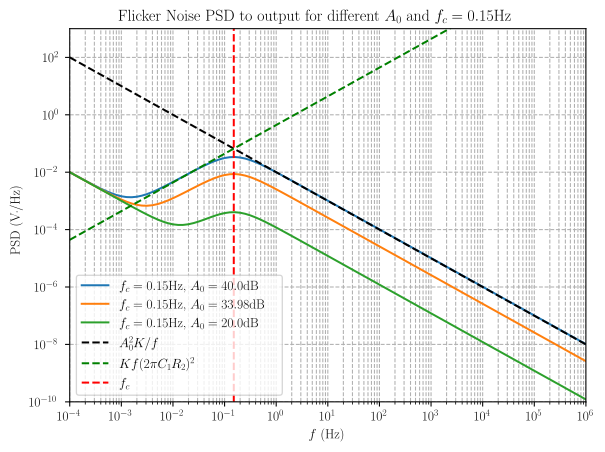

The table this chart was drawn from, first rows:
f, PSD_flicker_out_0, PSD_flicker_out_1, PSD_flicker_out_2, PSD_flicker_1, PSD_flicker_2
1.000000000000000048e-04, 1.004490426101896025e-02, 1.001144618418130239e-02, 1.000052828542375219e-02, 1.000000000000000000e+02, 4.402380469365273056e-05
1.258925411794167436e-04, 7.999813447981111991e-03, 7.957692235666301295e-03, 7.943947419016205228e-03, 7.943282347242814012e+01, 5.542268645270276463e-05
1.584893192461114190e-04, 6.380741855034423142e-03, 6.327714412116093763e-03, 6.310410720216429702e-03, 6.309573444801930009e+01, 6.977302836520785805e-05
1.995262314968878758e-04, 5.101467998481773979e-03, 5.034710446247580087e-03, 5.012926402886948643e-03, 5.011872336272725192e+01, 8.783903846679533853e-05
2.511886431509579545e-04, 4.093865845851960006e-03, 4.009823153066754617e-03, 3.982398695421055651e-03, 3.981071705534973404e+01, 1.105827976734140354e-04
3.162277660168379394e-04, 3.304276839014289122e-03, 3.198473529285964304e-03, 3.163948238743037253e-03, 3.162277660168379256e+01, 1.392154940983538532e-04
3.981071705534973523e-04, 2.690652345906274084e-03, 2.557454213610697077e-03, 2.513989559914245938e-03, 2.511886431509579509e+01, 1.752619232358986346e-04
5.011872336272725275e-04, 2.220314348939747898e-03, 2.052628519706550716e-03, 1.997909985956770624e-03, 1.995262314968878670e+01, 2.206416888815914367e-04
6.309573444801929842e-04, 1.868215084522046373e-03, 1.657112498280567279e-03, 1.588226391191242684e-03, 1.584893192461114175e+01, 2.777714290342178280e-04
7.943282347242813140e-04, 1.615602885208206269e-03, 1.349843199135000683e-03, 1.263121617363744406e-03, 1.258925411794167459e+01, 3.496935106815569796e-04
1.000000000000000021e-03, 1.449023040172634337e-03, 1.114456853377338193e-03, 1.005282624002031173e-03, 1.000000000000000000e+01, 4.402380469365273327e-04
1.258925411794167490e-03, 1.359600195805275077e-03, 9.384171659802208708e-04, 8.009784930899400144e-04, 7.943282347242813124e+00, 5.542268645270276598e-04
1.584893192461114082e-03, 1.342563542401104893e-03, 8.123471596365038246e-04, 6.393291821027919427e-04, 6.309573444801929831e+00, 6.977302836520785263e-04
1.995262314968878920e-03, 1.396988426148746548e-03, 7.295287140739227256e-04, 5.117260711863485904e-04, 5.011872336272724660e+00, 8.783903846679533582e-04
2.511886431509582039e-03, 1.525738483061221890e-03, 6.855426031535051448e-04, 4.113734212888819062e-04, 3.981071705534969585e+00, 1.105827976734141465e-03
3.162277660168379394e-03, 1.735600943744410214e-03, 6.780287721042583572e-04, 3.329262739901034905e-04, 3.162277660168379523e+00, 1.392154940983538532e-03
3.981071705534973415e-03, 2.037613817213701408e-03, 7.065519228140102435e-04, 2.722054099046372785e-04, 2.511886431509579687e+00, 1.752619232358986184e-03
5.011872336272724625e-03, 2.447585491266310569e-03, 7.725609447714466664e-04, 2.259739874941751891e-04, 1.995262314968878847e+00, 2.206416888815914638e-03
6.309573444801930275e-03, 2.986800942049902020e-03, 8.794314976078619964e-04, 1.917635736320383408e-04, 1.584893192461114042e+00, 2.777714290342177955e-03
7.943282347242820729e-03, 3.682886038463241505e-03, 1.032577158134117146e-03, 1.677395235004028047e-04, 1.258925411794166394e+00, 3.496935106815573374e-03
1.000000000000000021e-02, 4.570746153204221542e-03, 1.239601960620683807e-03, 1.525970135671084584e-04, 1.000000000000000000e+00, 4.402380469365273219e-03
1.258925411794167490e-02, 5.693376655425355475e-03, 1.510438113970233006e-03, 1.454792214954037316e-04, 7.943282347242813790e-01, 5.542268645270276815e-03
1.584893192461114125e-02, 7.102105290740743163e-03, 1.857353072326556808e-03, 1.459076115808748619e-04, 6.309573444801930275e-01, 6.977302836520784396e-03
1.995262314968880915e-02, 8.855377979788666212e-03, 2.294596573039927884e-03, 1.537100087324441472e-04, 5.011872336272719108e-01, 8.783903846679543340e-03
2.511886431509582213e-02, 1.101441298425924822e-02, 2.837258353793598205e-03, 1.689236849048072889e-04, 3.981071705534969252e-01, 1.105827976734141509e-02
3.162277660168379134e-02, 1.363282644091734844e-02, 3.498596259662539384e-03, 1.916369373583386734e-04, 3.162277660168379412e-01, 1.392154940983538619e-02
3.981071705534973415e-02, 1.673587497431000895e-02, 4.284723362941250668e-03, 2.217159950209182673e-04, 2.511886431509579576e-01, 1.752619232358986270e-02
5.011872336272724798e-02, 2.028449508956418554e-02, 5.185424232235736827e-03, 2.583590051075063750e-04, 1.995262314968878903e-01, 2.206416888815914204e-02
6.309573444801935826e-02, 2.412339908847239284e-02, 6.160910736534829998e-03, 2.994671690604673239e-04, 1.584893192461112599e-01, 2.777714290342180384e-02
7.943282347242822117e-02, 2.792739254290210749e-02, 7.128127347337436318e-03, 3.409987045742260197e-04, 1.258925411794166171e-01, 3.496935106815574068e-02
1.000000000000000056e-01, 3.118837421601232743e-02, 7.957428721728632484e-03, 3.768044025413215168e-04, 9.999999999999999167e-02, 4.402380469365272525e-02
1.258925411794167559e-01, 3.330601231375407423e-02, 8.495686368784279713e-03, 3.996852709520290351e-04, 7.943282347242812402e-02, 5.542268645270276989e-02
1.584893192461114264e-01, 3.380227473242460728e-02, 8.620967359067106123e-03, 4.039091635504466621e-04, 6.309573444801928888e-02, 6.977302836520785090e-02
1.995262314968880846e-01, 3.255430825988927385e-02, 8.301891343673312509e-03, 3.879447710133667967e-04, 5.011872336272719941e-02, 8.783903846679542993e-02
2.511886431509582351e-01, 2.986183821967569596e-02, 7.614807403541066361e-03, 3.552499793287133118e-04, 3.981071705534969252e-02, 1.105827976734141543e-01
3.162277660168379412e-01, 2.628783526312364685e-02, 6.703176960229290972e-03, 3.123937245479740292e-04, 3.162277660168379134e-02, 1.392154940983538758e-01
3.981071705534973137e-01, 2.241198603629140571e-02, 5.714730787376188885e-03, 2.661527587828024007e-04, 2.511886431509579784e-02, 1.752619232358986201e-01
5.011872336272724660e-01, 1.866589484016020414e-02, 4.759459860589245438e-03, 2.215705514660893272e-04, 1.995262314968878833e-02, 2.206416888815914135e-01
6.309573444801935826e-01, 1.529489787764933342e-02, 3.899880359818722660e-03, 1.815062224213655120e-04, 1.584893192461112738e-02, 2.777714290342180870e-01
7.943282347242821562e-01, 1.239607456406837879e-02, 3.160721735265434058e-03, 1.470802858665775422e-04, 1.258925411794166276e-02, 3.496935106815573513e-01
1.000000000000000000e+00, 9.974453175061454360e-03, 2.543252770113704330e-03, 1.183347432360171061e-04, 1.000000000000000021e-02, 4.402380469365272941e-01
1.258925411794168836e+00, 7.988461591820062227e-03, 2.036866375815300778e-03, 9.476688427690473191e-05, 7.943282347242805116e-03, 5.542268645270282956e-01
1.584893192461114042e+00, 6.378718836159932327e-03, 1.626418063709203629e-03, 7.566728533054434031e-05, 6.309573444801930275e-03, 6.977302836520784535e-01
1.995262314968878847e+00, 5.083608054065070006e-03, 1.296195094465171565e-03, 6.030244449046776793e-05, 5.011872336272724625e-03, 8.783903846679533833e-01
2.511886431509582351e+00, 4.046524857592928223e-03, 1.031763749435080394e-03, 4.799959835199320285e-05, 3.981071705534969078e-03, 1.105827976734141460e+00
3.162277660168379523e+00, 3.218529275489613248e-03, 8.206450438524238089e-04, 3.817755773923561861e-05, 3.162277660168379394e-03, 1.392154940983538758e+00
3.981071705534977578e+00, 2.558708520222478626e-03, 6.524069790457247145e-04, 3.035068666173127870e-05, 2.511886431509576835e-03, 1.752619232358988199e+00
5.011872336272724660e+00, 2.033528348685728886e-03, 5.184990299943403012e-04, 2.412104178978197047e-05, 1.995262314968878920e-03, 2.206416888815914135e+00
6.309573444801943154e+00, 1.615827685840132751e-03, 4.119957354912367770e-04, 1.916636221949183334e-05, 1.584893192461110829e-03, 2.777714290342184089e+00
7.943282347242821118e+00, 1.283767690961787463e-03, 3.273287039032951292e-04, 1.522756075789244869e-05, 1.258925411794166189e-03, 3.496935106815573402e+00
1.000000000000000000e+01, 1.019868359784693087e-03, 2.600409544549217924e-04, 1.209727482099638680e-05, 1.000000000000000021e-03, 4.402380469365272830e+00
1.258925411794168703e+01, 8.101781273929074692e-04, 2.065751784980343262e-04, 9.610005700759898062e-06, 7.943282347242805550e-04, 5.542268645270281624e+00
1.584893192461114175e+01, 6.435813937584834504e-04, 1.640971717013590340e-04, 7.633899240613143091e-06, 6.309573444801929842e-04, 6.977302836520785867e+00
1.995262314968882933e+01, 5.112319302879224456e-04, 1.303513648084465935e-04, 6.064022388828135841e-06, 5.011872336272714433e-04, 8.783903846679551819e+00
2.511886431509581996e+01, 4.060945063784699902e-04, 1.035439488268277296e-04, 4.816924783660227668e-06, 3.981071705534969729e-04, 1.105827976734141416e+01
3.162277660168379256e+01, 3.225766175095225565e-04, 8.224897437518935471e-05, 3.826269773459575136e-06, 3.162277660168379394e-04, 1.392154940983538580e+01
3.981071705534977667e+01, 2.562338628469928276e-04, 6.533323007558588147e-05, 3.039339381758362873e-06, 2.511886431509576835e-04, 1.752619232358988199e+01
5.011872336272725192e+01, 2.035348683650326646e-04, 5.189630369461006095e-05, 2.414245749524782592e-06, 1.995262314968878758e-04, 2.206416888815914845e+01
6.309573444801942799e+01, 1.616740321824415507e-04, 4.122283681931127963e-05, 1.917709911342457041e-06, 1.584893192461110938e-04, 2.777714290342184000e+01
7.943282347242821118e+01, 1.284225189708101175e-04, 3.274453212307869044e-05, 1.523294309608438051e-06, 1.258925411794166351e-04, 3.496935106815573846e+01
... 41 more rows
